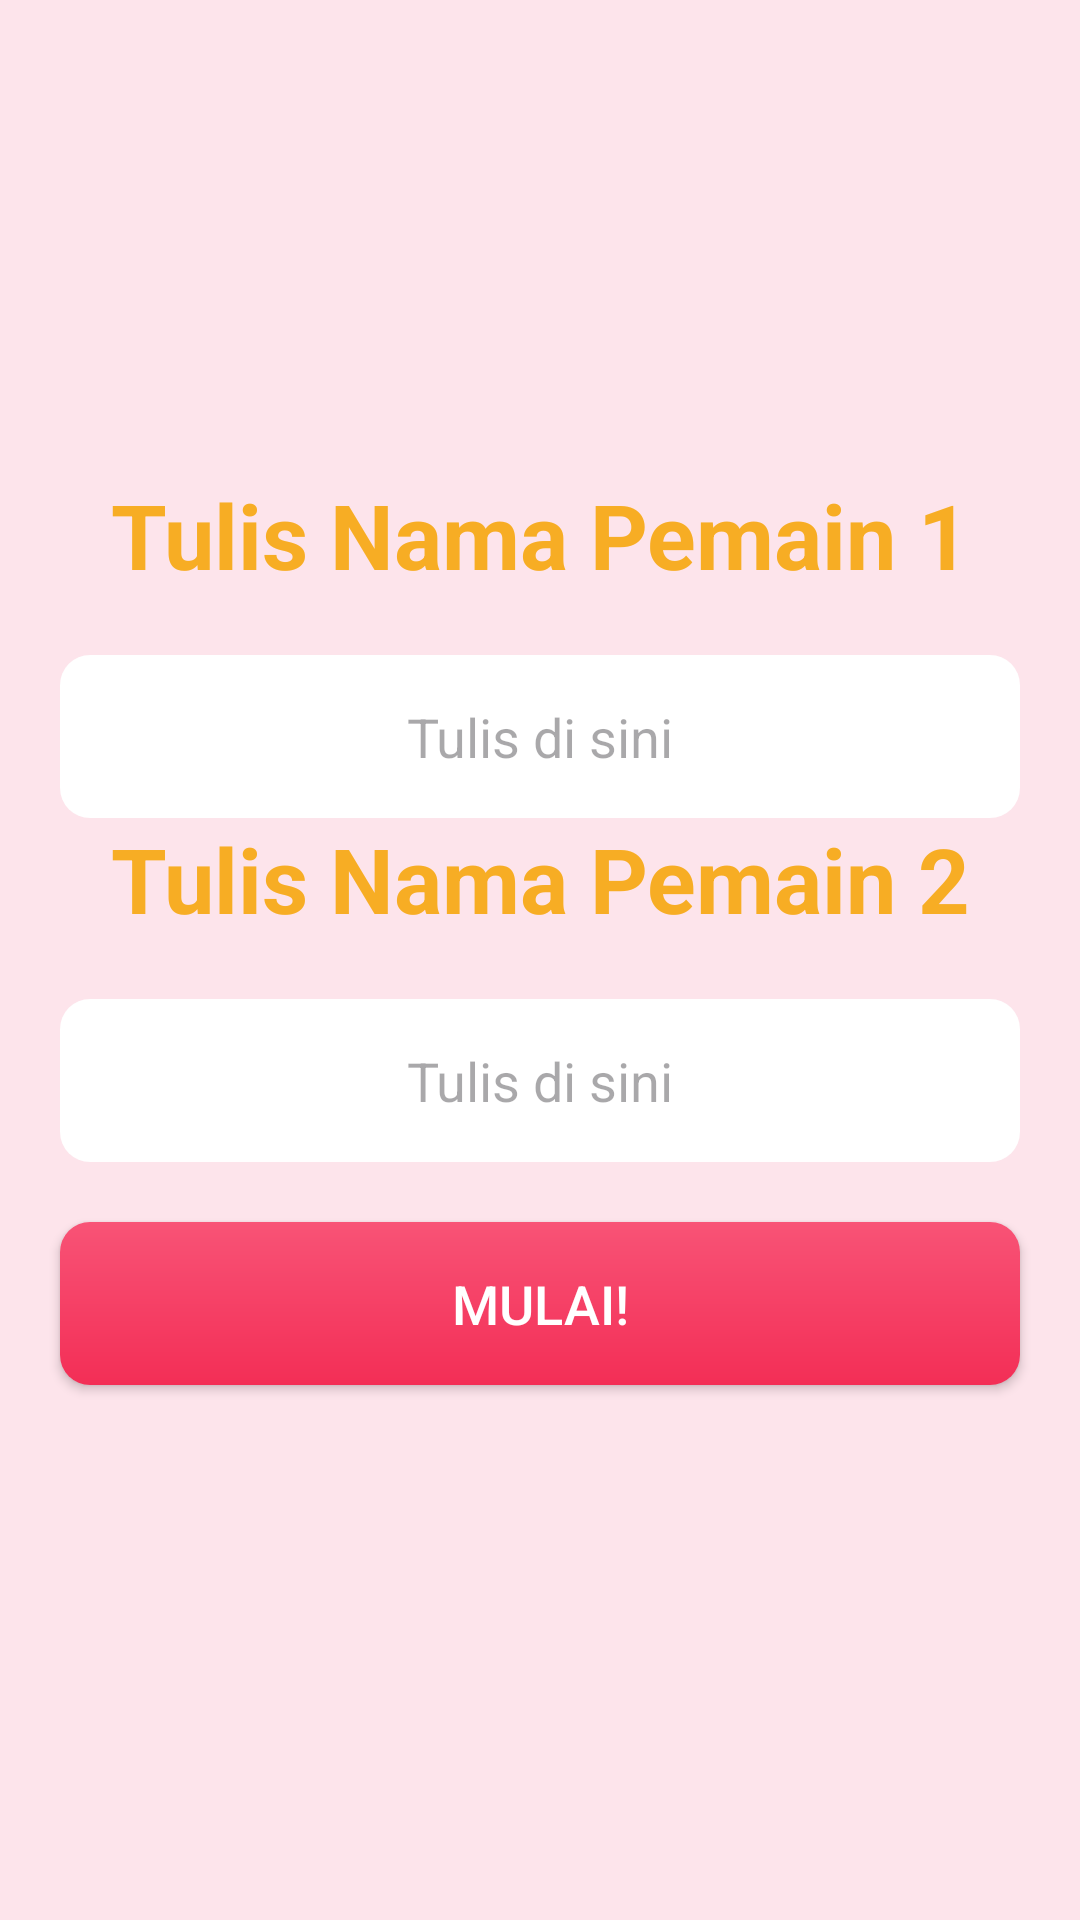

Here is an Android app screen rendered from its layout file. Give the layout XML and the strings, colors and styles it references.
<!-- AndroidManifest.xml: application theme Theme.TicTacDuar -->
<!-- res/layout/activity_multinameinput.xml -->
<?xml version="1.0" encoding="utf-8"?>
<androidx.constraintlayout.widget.ConstraintLayout xmlns:android="http://schemas.android.com/apk/res/android"
    xmlns:app="http://schemas.android.com/apk/res-auto"
    xmlns:tools="http://schemas.android.com/tools"
    android:id="@+id/constraintLayout"
    android:layout_width="match_parent"
    android:layout_height="match_parent">

    <androidx.appcompat.widget.Toolbar
        android:id="@+id/toolbar"
        android:layout_width="0dp"
        android:layout_height="?attr/actionBarSize"
        android:elevation="4dp"
        android:titleTextColor="@android:color/white"
        app:layout_constraintEnd_toEndOf="parent"
        app:layout_constraintStart_toStartOf="parent"
        app:layout_constraintTop_toTopOf="@+id/linearLayout3">

        <androidx.appcompat.widget.AppCompatButton
            android:id="@+id/backButton"
            android:layout_width="35dp"
            android:layout_height="35dp"
            android:layout_gravity="start"
            android:contentDescription="Back Button"
            android:paddingStart="8dp"
            android:paddingEnd="8dp"
            tools:layout_editor_absoluteX="16dp"
            tools:layout_editor_absoluteY="7dp"
            android:background="@drawable/left_arrow"/>
    </androidx.appcompat.widget.Toolbar>

    <LinearLayout
        android:id="@+id/linearLayout3"
        android:layout_width="0dp"
        android:layout_height="0dp"
        android:background="@color/pinkbg"
        android:gravity="center"
        android:orientation="vertical"
        app:layout_constraintBottom_toBottomOf="parent"
        app:layout_constraintEnd_toEndOf="parent"
        app:layout_constraintStart_toStartOf="parent"
        app:layout_constraintTop_toTopOf="parent">


        <TextView
            android:id="@+id/tulisnama1"
            android:layout_width="match_parent"
            android:layout_height="wrap_content"
            android:layout_marginBottom="20dp"
            android:gravity="center"
            android:text="Tulis Nama Pemain 1"
            android:textColor="@color/yellow"
            android:textSize="30dp"
            android:textStyle="bold" />

        <EditText
            android:id="@+id/namapemain1"
            android:layout_width="match_parent"
            android:layout_height="wrap_content"
            android:layout_marginLeft="20dp"
            android:layout_marginTop="0dp"
            android:layout_marginRight="20dp"
            android:background="@drawable/inputtextwhite"
            android:gravity="center"
            android:hint="Tulis di sini"
            android:padding="15dp"
            android:textSize="18sp" />

        <TextView
            android:id="@+id/tulisnama2"
            android:layout_width="match_parent"
            android:layout_height="wrap_content"
            android:layout_marginBottom="20dp"
            android:gravity="center"
            android:text="Tulis Nama Pemain 2"
            android:textColor="@color/yellow"
            android:textSize="30dp"
            android:textStyle="bold" />

        <EditText
            android:id="@+id/namapemain2"
            android:layout_width="match_parent"
            android:layout_height="wrap_content"
            android:layout_marginLeft="20dp"
            android:layout_marginTop="0dp"
            android:layout_marginRight="20dp"
            android:background="@drawable/inputtextwhite"
            android:gravity="center"
            android:hint="Tulis di sini"
            android:padding="15dp"
            android:textSize="18sp" />

        <androidx.appcompat.widget.AppCompatButton
            android:id="@+id/mulai"
            android:layout_width="match_parent"
            android:layout_height="wrap_content"
            android:layout_margin="20dp"
            android:background="@drawable/pinkbutton"
            android:gravity="center"
            android:padding="15dp"
            android:text="Mulai!"
            android:textColor="#FFFFFF"
            android:textSize="18sp"></androidx.appcompat.widget.AppCompatButton>

    </LinearLayout>
</androidx.constraintlayout.widget.ConstraintLayout>
<!-- resources referenced by this layout -->
<resources>
  <color name="pinkbg">#FDE4EB</color>
  <color name="yellow">#F7AD24</color>
  <!-- drawable inputtextwhite (drawable) -->
  <?xml version="1.0" encoding="utf-8"?>
  <shape xmlns:android="http://schemas.android.com/apk/res/android">
      <gradient
          android:startColor="#FFFFFF"
          android:endColor="#FFFFFF"
          android:angle="90" />
      <corners android:radius="10dp" />
  </shape>
  <!-- drawable left_arrow: png bitmap (drawable-300x300, 4641 bytes) -->
  <!-- drawable pinkbutton (drawable) -->
  <?xml version="1.0" encoding="utf-8"?>
  <shape xmlns:android="http://schemas.android.com/apk/res/android">
      <gradient
          android:startColor="#F32E56"
          android:endColor="#F85376"
          android:angle="90" />
      <corners android:radius="10dp" /> 
  </shape>
  <style name="Theme.TicTacDuar" parent="Base.Theme.TicTacDuar" />
  <style name="Base.Theme.TicTacDuar" parent="Theme.Material3.DayNight.NoActionBar">
          
          
      </style>
</resources>
